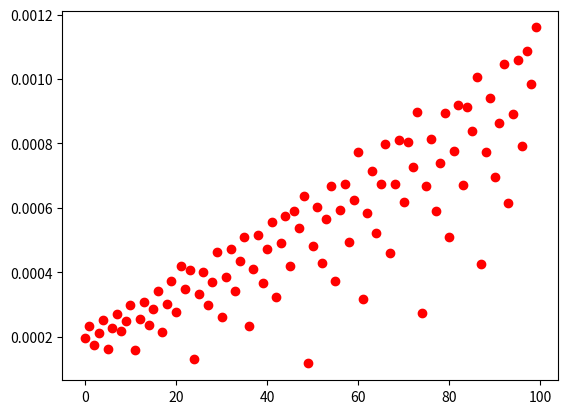
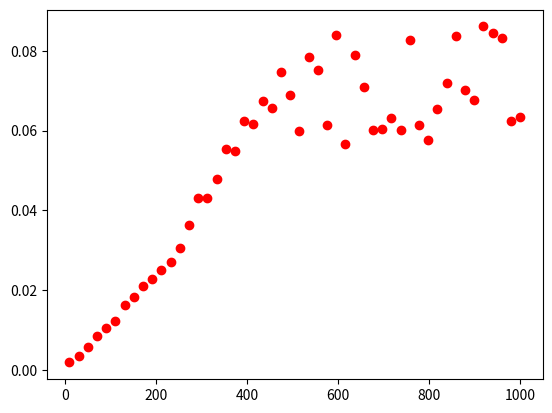

Reproduce these figures in Python, in order.
class LinkedList:
    class Node:
        def __init__(self, val, next=None):
            self.val = val
            self.next = next
    
    def __init__(self):
        self.head = None
        self.size = 0
    
    def prepend(self, value): # O(1)
        self.head = LinkedList.Node(value, self.head)
        self.size += 1
    
    def __len__(self):
        return self.size
        
    def __iter__(self):
        n = self.head
        while n:
            yield n.val
            n = n.next
    
    def __repr__(self):
        return '[' + ', '.join(repr(x) for x in self) + ']'

lst = LinkedList()
for i in range(10):
    lst.prepend(i)
lst

class LinkedList (LinkedList): # note: using inheritance to extend previous definition
    def append(self, value): # O(N) !!!!!!! <-- this is BAD
        if self.head:
            # step 1: find the last node
            n = self.head
            while n.next: # traverses all nodes in the list (O(N))
                n = n.next
            
            # step 2: make the last node refer to the newly created one
            n.next = LinkedList.Node(value)
            self.size += 1
        else:
            self.prepend(value)

lst = LinkedList()
for i in range(10):
    lst.append(i)
lst

class LinkedList (LinkedList):
    def __init__(self):
        self.head = self.tail = None
        self.size = 0
        
    def prepend(self, value): # O(1)
        self.head = LinkedList.Node(value, next=self.head)

        if self.tail is None:
            self.tail = self.head
        
        self.size += 1
        
    def append(self, value): # O(1)
        if not self.tail:
            self.prepend(value)
        else:
            self.tail.next = self.tail = LinkedList.Node(value)
            self.size += 1

lst = LinkedList()
lst.prepend(1)
lst.prepend(2)
print(lst)
print(lst.tail.val)
for i in range(10):
    lst.append(i)
print(lst)
lst.tail.val

class LinkedList (LinkedList):
    def del_head(self): # O(1)
        assert len(self) > 0
        self.head = self.head.next
        self.size -= 1

lst = LinkedList()
for i in range(10):
    lst.append(i)
lst.del_head()
lst.del_head()
lst

class LinkedList (LinkedList):
    def del_tail(self): # O(N)
        assert len(self) > 0
        if self.head.next is None:
            # there is only one node
            self.head = self.tail = None
        else: 
            # we have at least two nodes

            # step 1: find the node previous to the tail
            n = self.head
            while n.next.next: # O(N)
                n = n.next
            
            # step 2: remove the last node and update the tail reference
            n.next = None
            self.tail = next
        
        self.size -= 1

lst = LinkedList()
for i in range(10):
    lst.append(i)
lst.del_tail()
lst.del_tail()
lst

class LinkedList:
    class Node:
        def __init__(self, val, previous=None, next=None):
            self.val = val
            self.previous = previous
            self.next  = next
    
    def __init__(self):
        self.size = 0
        self.head = LinkedList.Node(None) # sentinel node -- not element containing!
        self.head.previous = self.head.next = self.head
        
    def prepend(self, value): # O(1)
        self.size += 1
        n = LinkedList.Node(value, previous=self.head, next=self.head.next)
        self.head.next.previous = n
        self.head.next = n
        
    def append(self, value): # O(1)
        self.size += 1
        n = LinkedList.Node(value, previous=self.head.previous, next=self.head)
        self.head.previous.next = n
        self.head.previous = n
        
    def __getitem__(self, idx): # O(N) 
        assert idx >= 0 and idx < len(self)
        n = self.head.next
        for _ in range(idx):
            n = n.next
        return n.val
        
    def __len__(self):
        return self.size
        
    def __iter__(self):
        n = self.head.next
        while n is not self.head:
            yield n.val
            n = n.next
    
    def __repr__(self):
        return '[' + ', '.join(str(x) for x in self) + ']'

lst = LinkedList()
for i in range(10):
    lst.prepend(i)
for i in range(10):
    lst.append(i)
lst

class LinkedList:
    class Node:
        def __init__(self, val, previous=None, next=None):
            self.val = val
            self.previous = previous
            self.next  = next
    
    def __init__(self):
        self.head = self.cursor = LinkedList.Node(None)
        self.head.previous = self.head.next = self.head
        self.size = 0
                
    def append(self, value):
        n = LinkedList.Node(value, previous=self.head.previous, next=self.head)
        n.previous.next = n.next.previous = n
        self.size += 1

    def __getitem__(self, idx):
        assert idx >= 0 and idx < len(self)
        n = self.head.next
        for _ in range(idx):
            n = n.next
        return n.val
        
    def cursor_set(self, idx):
        assert idx >= 0 and idx < len(self)
        self.cursor = self.head.next
        for _ in range(idx):
            self.cursor = self.cursor.next
    
    def cursor_insert(self, value): # O(1)
        assert self.cursor is not self.head
        n = LinkedList.Node(value, previous=self.cursor.previous, next=self.cursor)
        n.previous.next = n.next.previous = n
        self.size += 1
    
    def cursor_delete(self): # O(1)
        assert self.cursor is not self.head
        n = self.cursor 
        self.cursor = self.cursor.next
        n.previous.next = n.next
        n.next.previous = n.previous
        self.size -= 1
        
    def __len__(self):
        return self.size
        
    def __iter__(self):
        n = self.head.next
        while n is not self.head:
            yield n.val
            n = n.next
    
    def __repr__(self):
        return '[' + ', '.join(str(x) for x in self) + ']'

lst = LinkedList()
for i in range(10):
    lst.append(i)
lst

lst.cursor_set(4)
for x in 'abcd':
    lst.cursor_insert(x)
lst

lst.cursor_set(8)
for _ in range(4):
    lst.cursor_delete()
lst

def contains(lst, x):
    lo = 0
    hi = len(lst)-1
    while lo <= hi: 
        mid = (lo + hi) // 2
        if x < lst[mid]:
            hi = mid - 1
        elif x > lst[mid]:
            lo = mid + 1
        else:
            return True
    else:
        return False

import timeit
import matplotlib.pyplot as plt
import numpy as np

# runtimes when searching for different values in a fixed-size list

def build_sorted_llist(n):
    lst = LinkedList()
    for x in range(n):
        lst.append(x)
    return lst
    
ts = [timeit.timeit(stmt=f'contains(lst, {x})', 
                    setup='lst = build_sorted_llist(100)',
                    globals=globals(), 
                    number=100)
      for x in range(100)]

plt.plot(range(100), ts, 'or');

# runtimes when searching for an edge-value in lists of increasing size

ns = np.linspace(10, 1000, 50, dtype=int)
ts = [timeit.timeit('contains(lst, 500)', 
                    setup=f'lst=build_sorted_llist({n})',
                    globals=globals(),
                    number=1000)
      for n in ns]

plt.plot(ns, ts, 'or');
